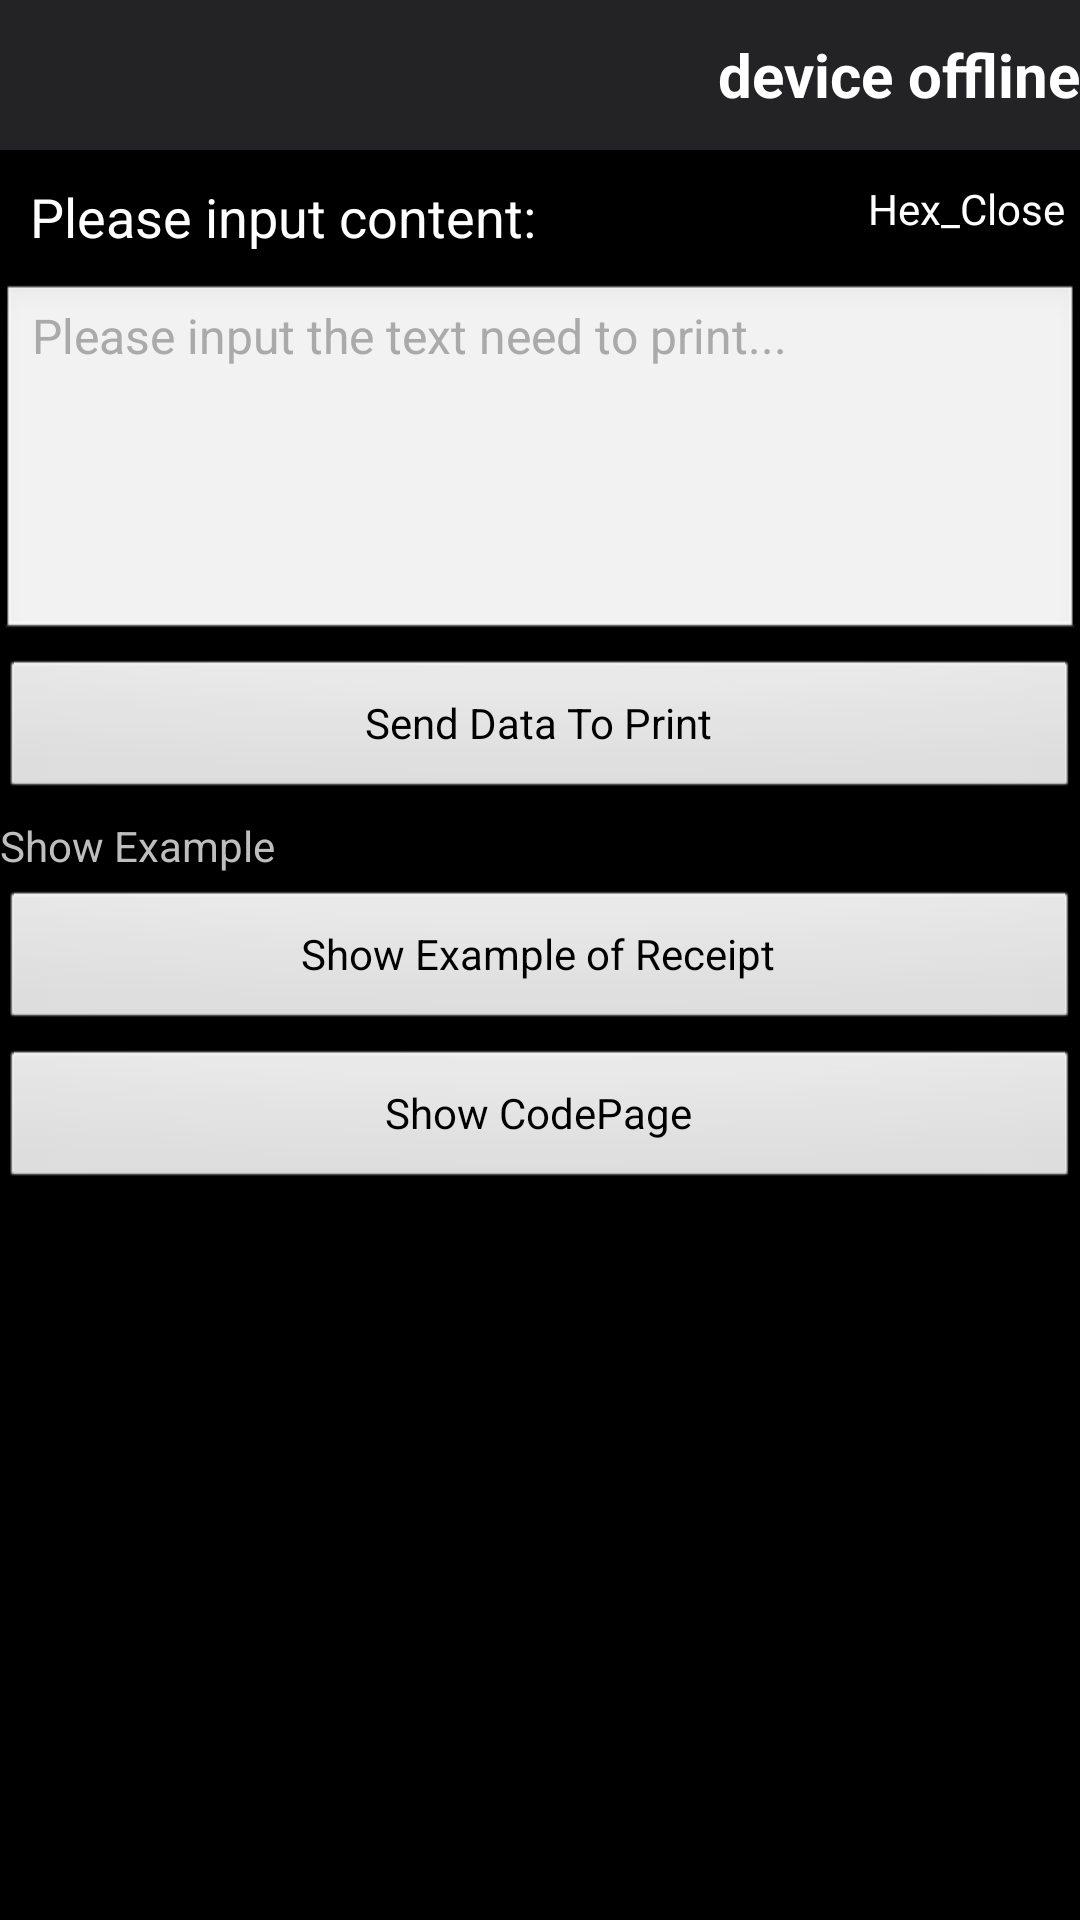

Reconstruct the res/layout file that produces this screen, plus the resources it refers to.
<!-- AndroidManifest.xml: application theme android:Theme.NoTitleBar -->
<!-- res/layout/activity_print_text.xml -->
<?xml version="1.0" encoding="utf-8"?>

<RelativeLayout xmlns:android="http://schemas.android.com/apk/res/android"
    android:layout_width="match_parent"
    android:layout_height="match_parent" >

    <include
        android:id="@+id/ll_headerview_textPrint"
        layout="@layout/heardview_layout" />

    <RelativeLayout
        android:id="@+id/rl_hex_on"
        android:layout_width="match_parent"
        android:layout_height="wrap_content"
        android:layout_below="@id/ll_headerview_textPrint"
        android:layout_centerVertical="true"
        android:layout_marginLeft="5dp" >

        <TextView
            android:id="@+id/tv_input"
            android:layout_width="wrap_content"
            android:layout_height="wrap_content"
            android:layout_alignParentLeft="true"
            android:layout_marginLeft="5dp"
            android:layout_marginTop="10dp"
            android:text="@string/text_input"
            android:textColor="#ffffff"
            android:textSize="18sp" />

        <ToggleButton
            android:id="@+id/tb_hex_on"
            android:layout_width="wrap_content"
            android:layout_height="wrap_content"
            android:layout_alignParentRight="true"
            android:layout_marginRight="5dp"
            android:layout_marginTop="10dp"
            android:background="@android:color/transparent"
            android:button="@drawable/toggle_btn"
            android:checked="false"
            android:textColor="#ffffff"
            android:textOff="@string/hex_close"
            android:textOn="@string/hex_open" />
    </RelativeLayout>

    <EditText
        android:id="@+id/et_input"
        android:layout_width="match_parent"
        android:layout_height="120dp"
        android:layout_below="@id/rl_hex_on"
        android:layout_marginTop="10dp"
        android:gravity="top"
        android:hint="@string/content_to_print"
        android:textColorHint="#aaaaaa"
        android:textSize="16sp" />

    <Button
        android:id="@+id/btn_send"
        android:layout_width="match_parent"
        android:layout_height="wrap_content"
        android:layout_below="@id/et_input"
        android:layout_marginTop="5dp"
        android:text="@string/send_data" />

    <TextView
        android:id="@+id/tv_example"
        android:layout_width="match_parent"
        android:layout_height="wrap_content"
        android:layout_below="@id/btn_send"
        android:layout_marginTop="5dp"
        android:text="@string/tv_example" />

    <Button
        android:id="@+id/btn_print_note"
        android:layout_width="match_parent"
        android:layout_height="wrap_content"
        android:layout_below="@id/tv_example"
        android:layout_marginTop="5dp"
        android:text="@string/print_note" />

    <Button
        android:id="@+id/btn_print_codepaper"
        android:layout_width="match_parent"
        android:layout_height="wrap_content"
        android:layout_below="@+id/btn_print_note"
        android:layout_marginTop="5dp"
        android:text="@string/example_for_codepage_print" />

</RelativeLayout>
<!-- res/layout/heardview_layout.xml (included above) -->
<?xml version="1.0" encoding="utf-8"?>

<LinearLayout xmlns:android="http://schemas.android.com/apk/res/android"
    android:layout_width="match_parent"
    android:layout_height="wrap_content"
    android:background="#232325"
    android:orientation="horizontal" >

    <RelativeLayout
        android:id="@+id/rl_heardveiw_left"
        android:layout_width="wrap_content"
        android:layout_height="50dp" >

        <ImageView
            android:id="@+id/iv_hearderview_left_image"
            android:layout_width="wrap_content"
            android:layout_height="wrap_content"
            android:layout_centerVertical="true"
            android:layout_marginLeft="8dp"
            android:src="@drawable/icon_back"
            android:visibility="gone" />

        <TextView
            android:id="@+id/tv_headerview_left_text"
            android:layout_width="wrap_content"
            android:layout_height="wrap_content"
            android:layout_alignBottom="@+id/tv_headerview_connected"
            android:layout_alignTop="@+id/tv_headerview_connected"
            android:layout_marginLeft="5dp"
            android:layout_toRightOf="@+id/iv_hearderview_left_image"
            android:text=""
            android:textColor="#ffffff"
            android:textSize="20sp"
            android:textStyle="bold" />

        <TextView
            android:id="@+id/tv_headerview_center_text"
            android:layout_width="wrap_content"
            android:layout_height="wrap_content"
            android:layout_alignBottom="@+id/tv_headerview_connected"
            android:layout_alignTop="@+id/tv_headerview_connected"
            android:layout_centerInParent="true"
            android:text=""
            android:textColor="#ffffff"
            android:textSize="20sp"
            android:textStyle="bold" />

        <TextView
            android:id="@+id/tv_headerview_connected"
            android:layout_width="wrap_content"
            android:layout_height="wrap_content"
            android:layout_alignParentRight="true"
            android:layout_centerVertical="true"
            android:layout_marginRight="10dp"
            android:text="@string/off_line"
            android:textColor="#ffffff"
            android:textSize="20sp"
            android:textStyle="bold" />
    </RelativeLayout>

</LinearLayout>
<!-- resources referenced by this layout -->
<resources>
  <string name="content_to_print">Please input the text need to print...</string>
  <string name="example_for_codepage_print">Show CodePage</string>
  <string name="hex_close">Hex_Close</string>
  <string name="hex_open">Hex_Open</string>
  <string name="off_line">device offline</string>
  <string name="print_note">Show Example of Receipt</string>
  <string name="send_data">Send Data To Print</string>
  <string name="text_input">Please input content:</string>
  <string name="tv_example">Show Example</string>
</resources>
